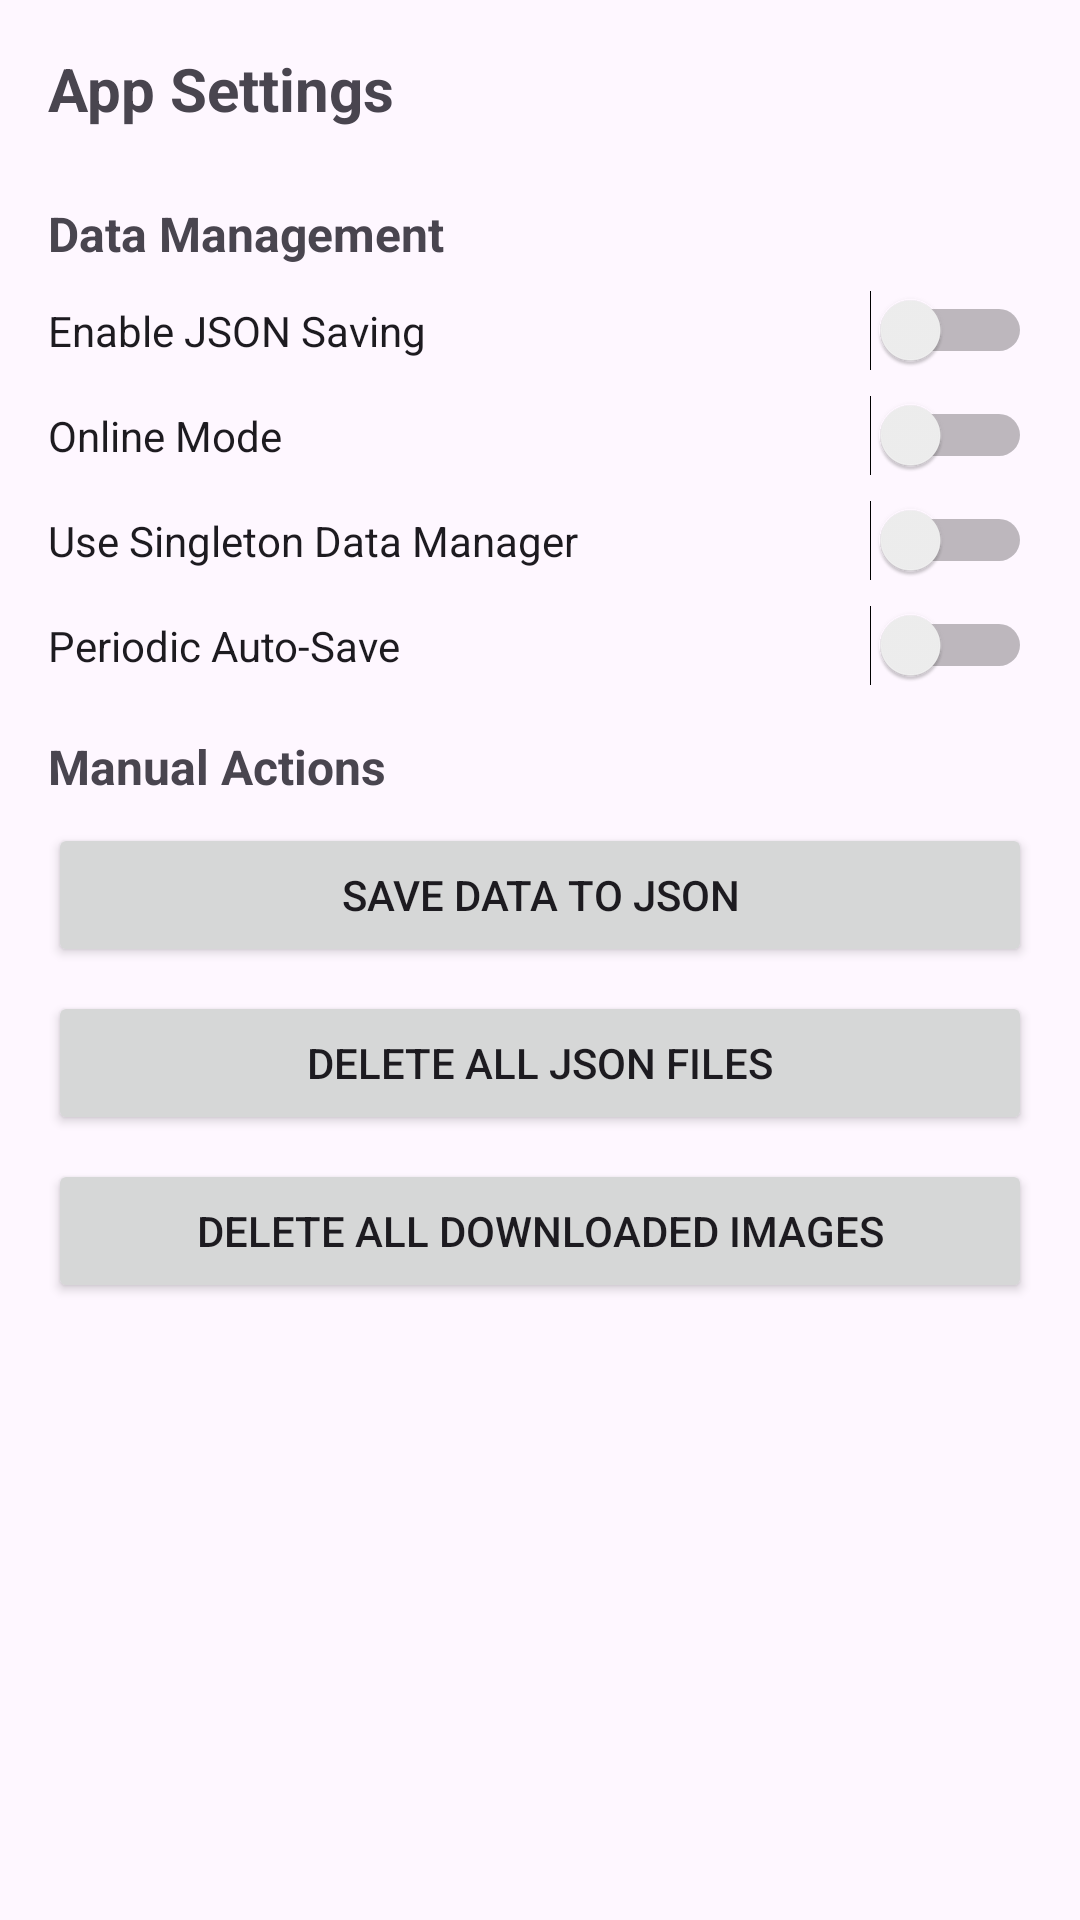

The Android layout XML behind this screen, and the referenced resources:
<!-- AndroidManifest.xml: application theme AppTheme -->
<!-- res/layout/activity_settings.xml -->
<?xml version="1.0" encoding="utf-8"?>
<ScrollView xmlns:android="http://schemas.android.com/apk/res/android"
    android:layout_width="match_parent"
    android:layout_height="match_parent"
    android:padding="16dp">

    <LinearLayout
        android:layout_width="match_parent"
        android:layout_height="wrap_content"
        android:orientation="vertical">

        <TextView
            android:layout_width="wrap_content"
            android:layout_height="wrap_content"
            android:text="App Settings"
            android:textSize="20sp"
            android:textStyle="bold"
            android:layout_marginBottom="24dp" />

        <TextView
            android:layout_width="wrap_content"
            android:layout_height="wrap_content"
            android:text="Data Management"
            android:textSize="16sp"
            android:textStyle="bold"
            android:layout_marginBottom="8dp" />

        <Switch
            android:id="@+id/switchJsonSaving"
            android:layout_width="match_parent"
            android:layout_height="wrap_content"
            android:text="Enable JSON Saving"
            android:layout_marginBottom="8dp" />

        <Switch
            android:id="@+id/switchOnlineMode"
            android:layout_width="match_parent"
            android:layout_height="wrap_content"
            android:text="Online Mode"
            android:layout_marginBottom="8dp" />

        <Switch
            android:id="@+id/switchUseSingleton"
            android:layout_width="match_parent"
            android:layout_height="wrap_content"
            android:text="Use Singleton Data Manager"
            android:layout_marginBottom="8dp" />

        <Switch
            android:id="@+id/switchPeriodicSaving"
            android:layout_width="match_parent"
            android:layout_height="wrap_content"
            android:text="Periodic Auto-Save"
            android:layout_marginBottom="16dp" />

        <TextView
            android:layout_width="wrap_content"
            android:layout_height="wrap_content"
            android:text="Manual Actions"
            android:textSize="16sp"
            android:textStyle="bold"
            android:layout_marginBottom="8dp" />

        <Button
            android:id="@+id/btnSaveJson"
            android:layout_width="match_parent"
            android:layout_height="wrap_content"
            android:text="Save Data to JSON"
            android:layout_marginBottom="8dp" />

        <Button
            android:id="@+id/btnDeleteJson"
            android:layout_width="match_parent"
            android:layout_height="wrap_content"
            android:text="Delete All JSON Files"
            android:layout_marginBottom="8dp" />

        <Button
            android:id="@+id/btnDeleteImages"
            android:layout_width="match_parent"
            android:layout_height="wrap_content"
            android:text="Delete All Downloaded Images"
            android:layout_marginBottom="16dp" />

    </LinearLayout>

</ScrollView>
<!-- resources referenced by this layout -->
<resources>
  <style name="AppTheme" parent="Theme.Material3.DayNight">
          <item name="colorPrimary">@color/design_default_color_primary</item>
          <item name="colorPrimaryVariant">@color/design_default_color_primary_dark</item>
          <item name="colorOnPrimary">@android:color/white</item>
          <item name="colorSecondary">@color/design_default_color_secondary</item>
          <item name="colorSecondaryVariant">@color/design_default_color_secondary_variant</item>
          <item name="colorOnSecondary">@android:color/black</item>
          <item name="android:statusBarColor" tools:targetApi="l">?attr/colorPrimaryVariant</item>
      </style>
</resources>
